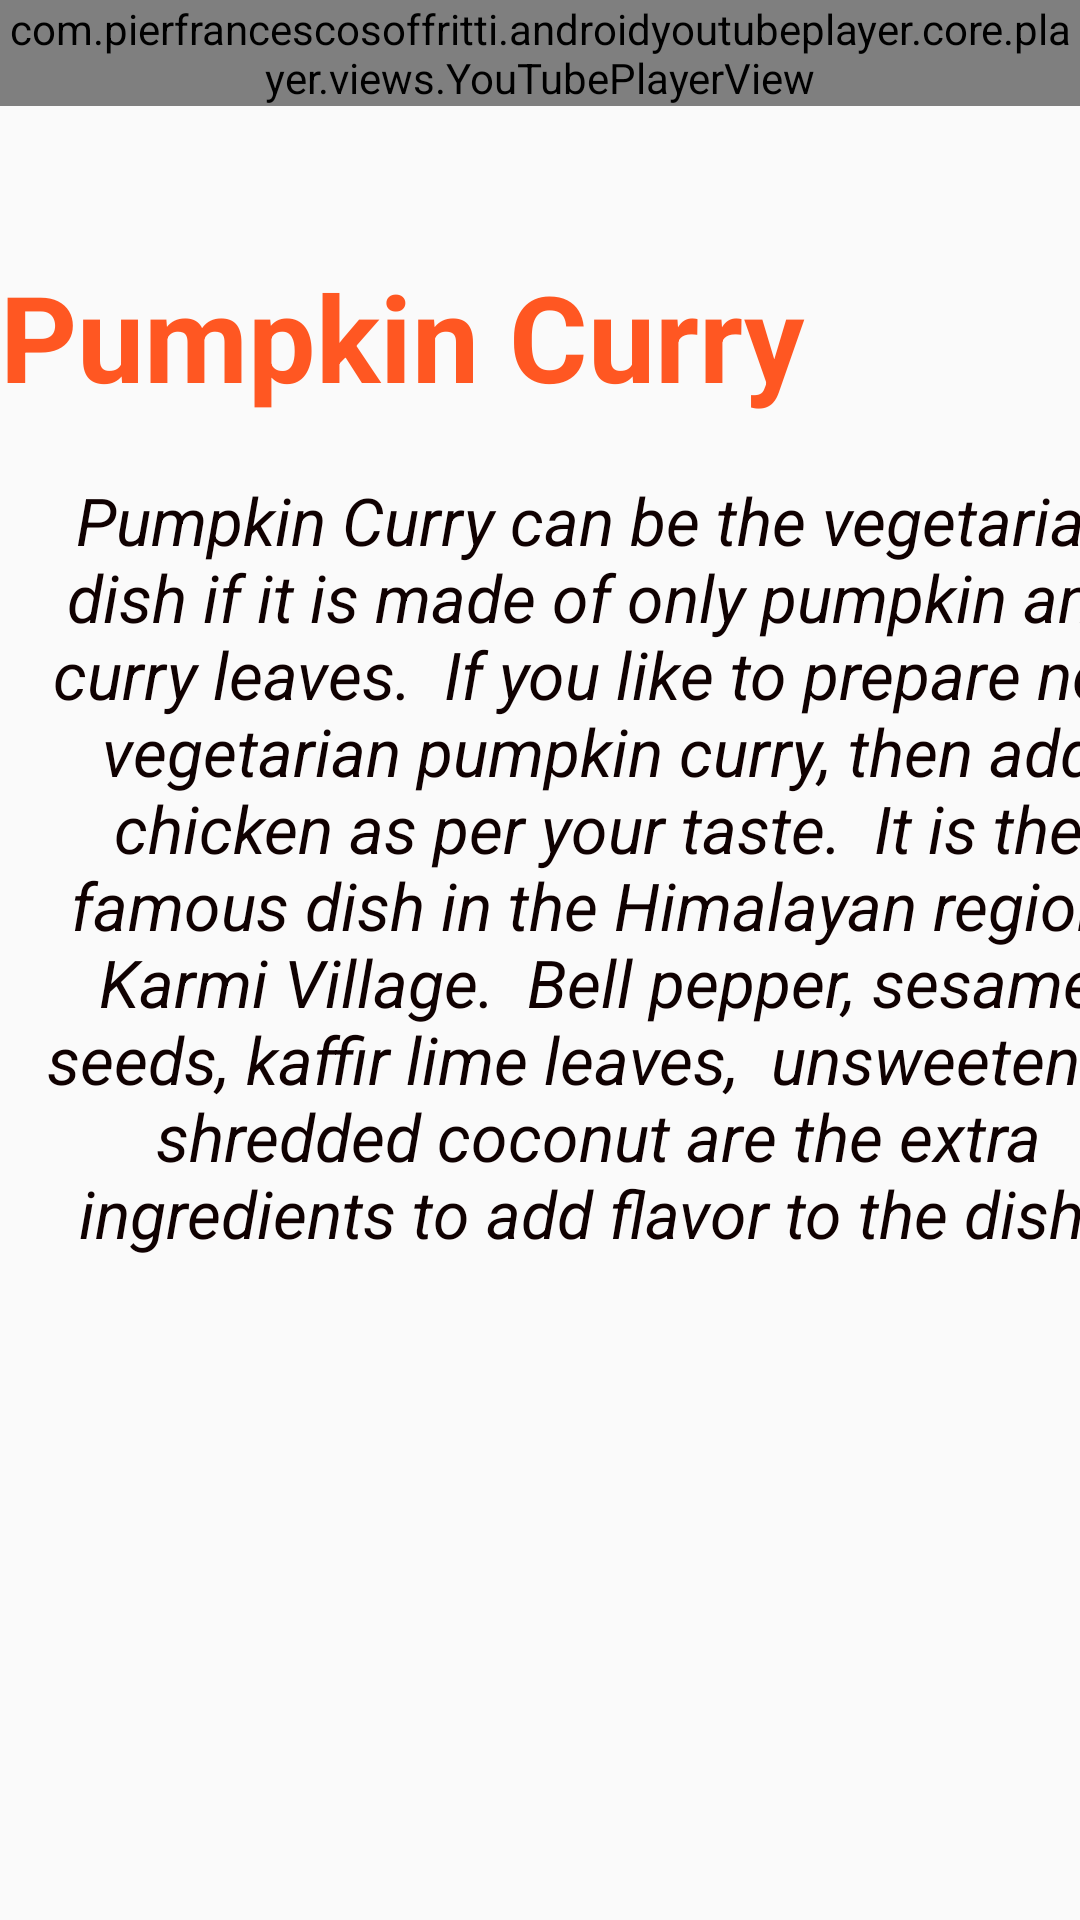

Reconstruct the res/layout file that produces this screen, plus the resources it refers to.
<!-- AndroidManifest.xml: application theme Theme.ReceipeApp -->
<!-- res/layout/activity_recep1.xml -->
<?xml version="1.0" encoding="utf-8"?>
<LinearLayout xmlns:android="http://schemas.android.com/apk/res/android"
    xmlns:app="http://schemas.android.com/apk/res-auto"
    xmlns:tools="http://schemas.android.com/tools"
    android:layout_width="match_parent"
    android:layout_height="match_parent"
    android:orientation="vertical"
    tools:context=".recep1">
    <com.pierfrancescosoffritti.androidyoutubeplayer.core.player.views.YouTubePlayerView
        android:id="@+id/youtube_player_view"
        android:layout_width="match_parent"
        android:layout_height="wrap_content" />

    <TextView
        android:id="@+id/textView6"
        android:layout_width="match_parent"
        android:layout_height="wrap_content"
        android:layout_marginTop="50dp"
        android:text="Pumpkin Curry"
        android:textColor="#FF5722"
        android:textSize="40dp"
        android:textStyle="bold" />

    <TextView
        android:id="@+id/textView7"
        android:layout_width="399dp"
        android:layout_height="277dp"
        android:layout_marginTop="20dp"
        android:text="Pumpkin Curry can be the vegetarian dish if it is made of only pumpkin and curry leaves.  If you like to prepare non vegetarian pumpkin curry, then add chicken as per your taste.  It is the famous dish in the Himalayan region, Karmi Village.  Bell pepper, sesame seeds, kaffir lime leaves,  unsweetened shredded coconut are the extra ingredients to add flavor to the dish. "
        android:textAlignment="center"
        android:textColor="#100101"
        android:textSize="22dp"
        android:textStyle="italic"/>

</LinearLayout>
<!-- resources referenced by this layout -->
<resources>
  <style name="Theme.ReceipeApp" parent="Theme.AppCompat.Light.NoActionBar">
          .
          <item name="colorPrimary">@color/purple_500</item>
          <item name="colorPrimaryVariant">@color/purple_700</item>
          <item name="colorOnPrimary">@color/white</item>
          
          <item name="colorSecondary">@color/teal_200</item>
          <item name="colorSecondaryVariant">@color/teal_700</item>
          <item name="colorOnSecondary">@color/black</item>
          
          <item name="android:statusBarColor" tools:targetApi="l">?attr/colorPrimaryVariant</item>
          
      </style>
  <!-- not gathered from this repository: default colours our renderer supplied (Android Studio template values) -->
  <color name="purple_500">#FF6200EE</color>
  <color name="purple_700">#FF3700B3</color>
  <color name="teal_200">#FF03DAC5</color>
  <color name="teal_700">#FF018786</color>
  <color name="black">#FF000000</color>
  <color name="white">#FFFFFFFF</color>
</resources>
